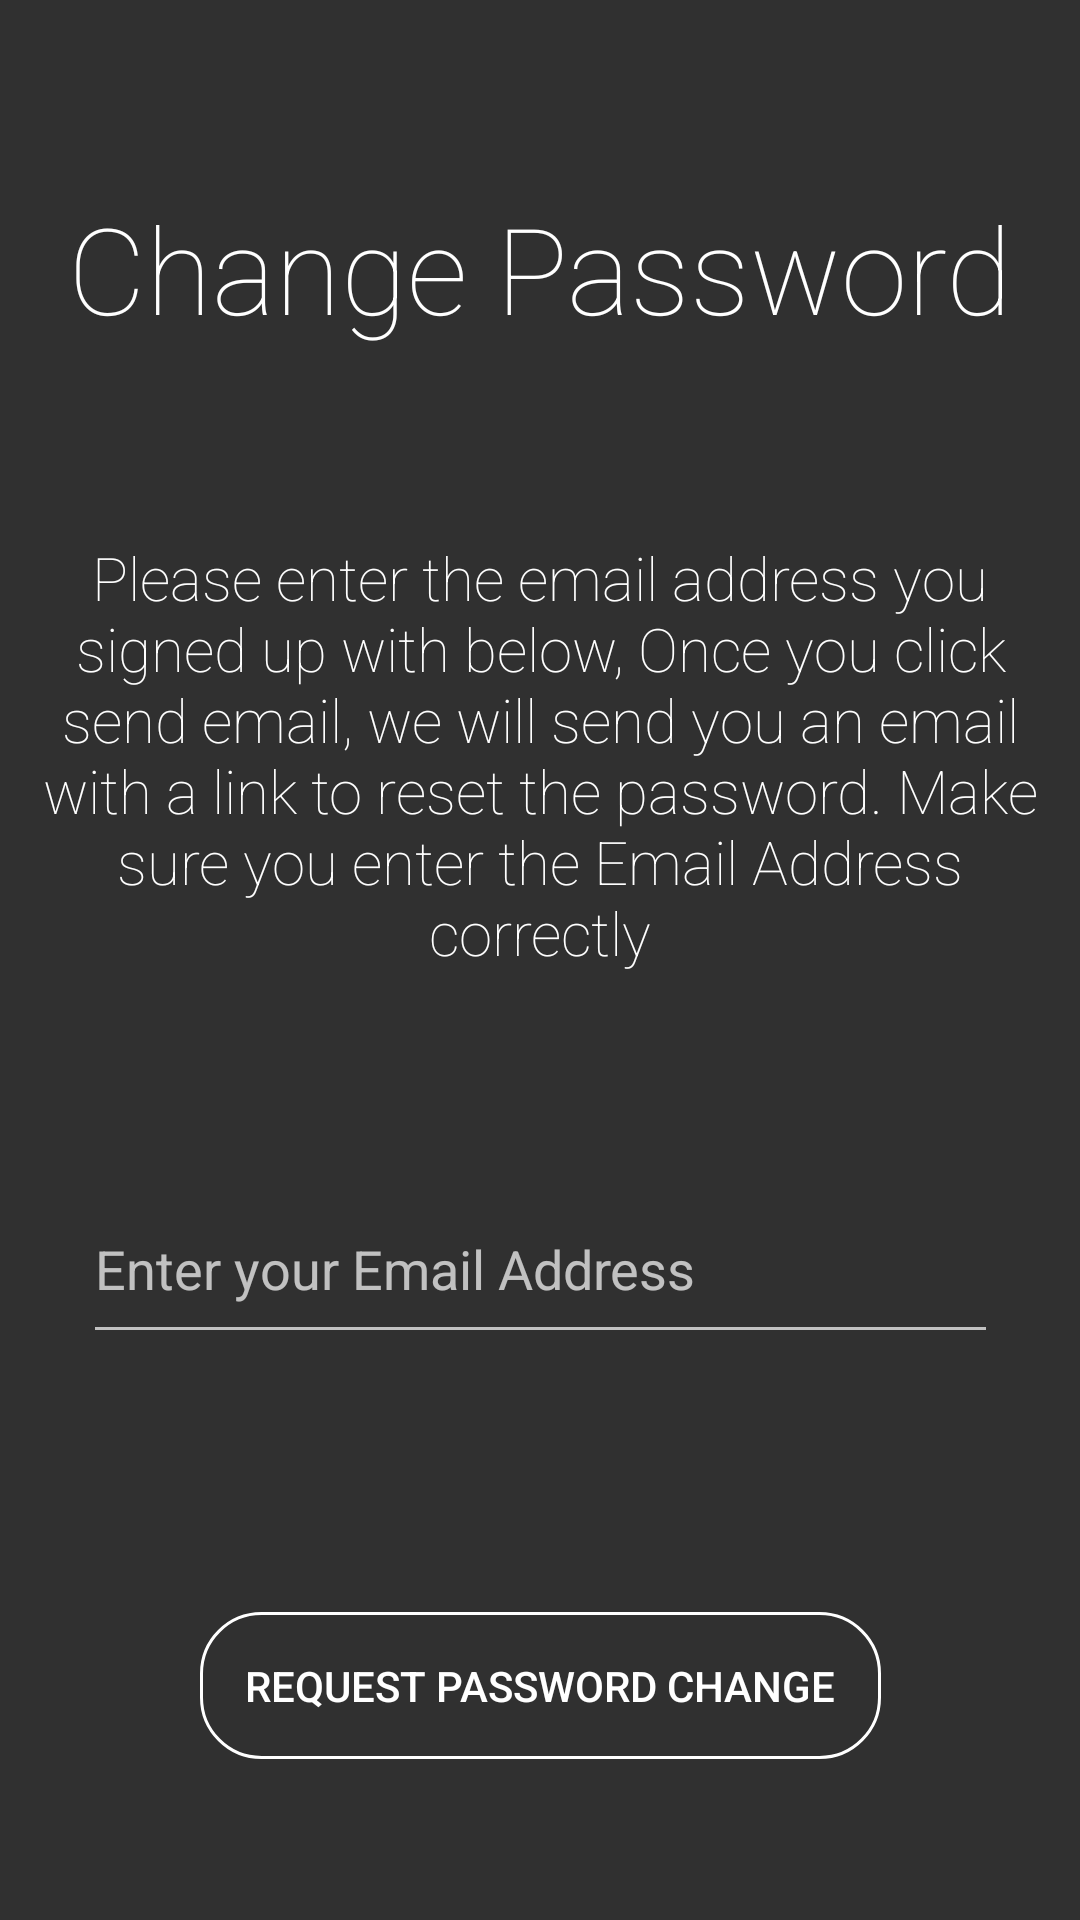

This screen was rendered from an Android layout file. Write that file and the resources it references.
<!-- AndroidManifest.xml: application theme Theme.AppCompat -->
<!-- res/layout/activity_forgot_password.xml -->
<?xml version="1.0" encoding="utf-8"?>
<android.support.constraint.ConstraintLayout xmlns:android="http://schemas.android.com/apk/res/android"
    xmlns:app="http://schemas.android.com/apk/res-auto"
    xmlns:tools="http://schemas.android.com/tools"
    android:layout_width="match_parent"
    android:layout_height="match_parent"
    tools:context=".registationAndAuthentication.ForgotPassword">


    <TextView
        android:id="@+id/title"
        android:layout_width="350dp"
        android:layout_height="wrap_content"
        android:layout_marginStart="8dp"
        android:layout_marginTop="8dp"
        android:layout_marginEnd="8dp"
        android:layout_marginBottom="8dp"
        android:fontFamily="sans-serif-thin"
        android:text="Change Password"
        android:textAlignment="center"
        android:textColor="#ffffff"
        android:textSize="40sp"
        app:layout_constraintBottom_toTopOf="@+id/noAccText"
        app:layout_constraintEnd_toEndOf="parent"
        app:layout_constraintStart_toStartOf="parent"
        app:layout_constraintTop_toTopOf="parent" />

    <TextView
        android:id="@+id/noAccText"
        android:layout_width="350dp"
        android:layout_height="wrap_content"
        android:layout_marginStart="30dp"
        android:layout_marginTop="225dp"
        android:layout_marginEnd="30dp"
        android:layout_marginBottom="67dp"
        android:fontFamily="sans-serif-thin"
        android:text="@string/forgotPassText"
        android:textAlignment="center"
        android:textColor="#ffffff"
        android:textSize="20sp"
        app:layout_constraintBottom_toTopOf="@+id/forgotPassEmail"
        app:layout_constraintEnd_toEndOf="parent"
        app:layout_constraintStart_toStartOf="parent"
        app:layout_constraintTop_toTopOf="parent" />


    <EditText
        android:id="@+id/forgotPassEmail"
        android:layout_width="305dp"
        android:layout_height="60dp"
        android:layout_marginStart="53dp"
        android:layout_marginEnd="53dp"
        android:layout_marginBottom="86dp"
        android:ems="10"
        android:hint="Enter your Email Address"
        android:inputType="textEmailAddress"
        app:layout_constraintBottom_toTopOf="@+id/sendMailButton"
        app:layout_constraintEnd_toEndOf="parent"
        app:layout_constraintStart_toStartOf="parent"
        app:layout_constraintTop_toBottomOf="@+id/noAccText" />

    <Button
        android:id="@+id/sendMailButton"
        android:layout_width="wrap_content"
        android:layout_height="wrap_content"
        android:layout_marginBottom="100dp"
        android:background="@drawable/buttonstyle1"
        android:text="Request password change"
        app:layout_constraintBottom_toBottomOf="parent"
        app:layout_constraintEnd_toEndOf="parent"
        app:layout_constraintStart_toStartOf="parent"
        app:layout_constraintTop_toBottomOf="@+id/forgotPassEmail" />


</android.support.constraint.ConstraintLayout>
<!-- resources referenced by this layout -->
<resources>
  <!-- drawable buttonstyle1 (drawable) -->
  <?xml version="1.0" encoding="utf-8"?>
  <shape xmlns:android="http://schemas.android.com/apk/res/android">
      <stroke android:width="1dp" android:color="@color/white"/>
          <corners android:radius="20dp"/>
          <padding
              android:top="15dp"
              android:bottom="15dp"
              android:left="15dp"
              android:right="15dp"/>
  
  
  
  </shape>
  <string name="forgotPassText">Please enter the email address you signed up with below, Once you click send email, we will send
      you an email with a link to reset the password. Make sure you enter the Email Address correctly</string>
  <color name="white">#fff</color>
</resources>
